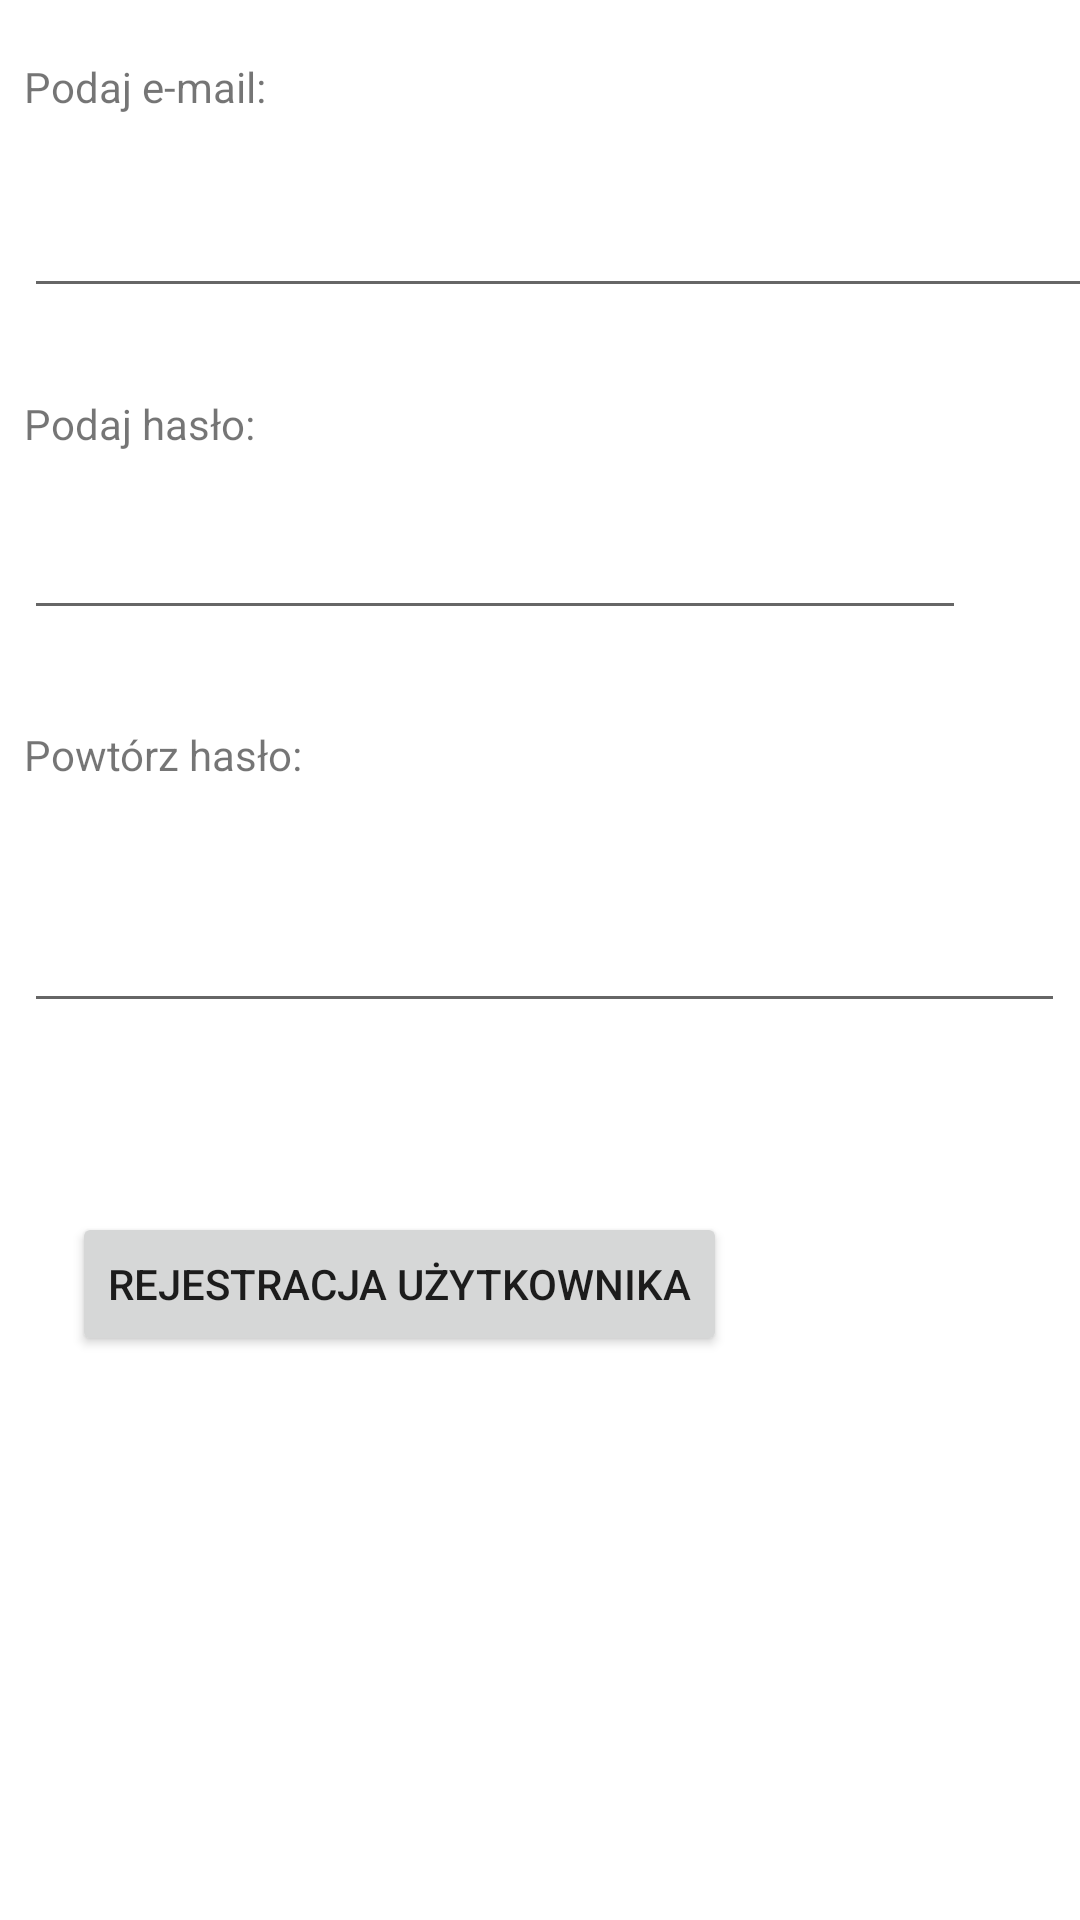

Produce the Android XML layout that renders to this screen, including the resource entries it uses.
<!-- AndroidManifest.xml: application theme Theme.MyApplicationEA -->
<!-- res/layout/activity_regestration.xml -->
<?xml version="1.0" encoding="utf-8"?>
<androidx.constraintlayout.widget.ConstraintLayout xmlns:android="http://schemas.android.com/apk/res/android"
    xmlns:app="http://schemas.android.com/apk/res-auto"
    xmlns:tools="http://schemas.android.com/tools"
    android:layout_width="match_parent"
    android:layout_height="match_parent"
    tools:context=".RegestrationActivity">

    <androidx.constraintlayout.widget.ConstraintLayout
        android:layout_width="409dp"
        android:layout_height="729dp"
        tools:layout_editor_absoluteX="1dp"
        tools:layout_editor_absoluteY="1dp">

        <TextView
            android:id="@+id/textView4"
            android:layout_width="wrap_content"
            android:layout_height="wrap_content"
            android:layout_marginStart="8dp"
            android:layout_marginTop="16dp"
            android:layout_marginBottom="22dp"
            android:paddingTop="10px"
            android:text="Podaj e-mail:"
            app:layout_constraintBottom_toTopOf="@+id/editTextTextPersonName"
            app:layout_constraintStart_toStartOf="parent"
            app:layout_constraintTop_toTopOf="parent" />

        <EditText
            android:id="@+id/editTextTextPersonName"
            android:layout_width="386dp"
            android:layout_height="0dp"
            android:layout_marginStart="8dp"
            android:layout_marginBottom="29dp"
            android:ems="10"
            android:inputType="textPersonName"
            app:layout_constraintBottom_toTopOf="@+id/textView5"
            app:layout_constraintStart_toStartOf="parent"
            app:layout_constraintTop_toBottomOf="@+id/textView4" />

        <TextView
            android:id="@+id/textView5"
            android:layout_width="wrap_content"
            android:layout_height="wrap_content"
            android:layout_marginStart="8dp"
            android:layout_marginBottom="17dp"
            android:text="Podaj hasło:"
            app:layout_constraintBottom_toTopOf="@+id/editTextTextPassword2"
            app:layout_constraintStart_toStartOf="parent"
            app:layout_constraintTop_toBottomOf="@+id/editTextTextPersonName" />

        <Button
            android:id="@+id/button3"
            android:layout_width="wrap_content"
            android:layout_height="wrap_content"
            android:layout_marginStart="24dp"
            android:layout_marginBottom="277dp"
            android:text="Rejestracja użytkownika"
            app:layout_constraintBottom_toBottomOf="parent"
            app:layout_constraintStart_toStartOf="parent" />

        <EditText
            android:id="@+id/editTextTextPassword"
            android:layout_width="347dp"
            android:layout_height="48dp"
            android:layout_marginStart="8dp"
            android:layout_marginTop="32dp"
            android:ems="10"
            android:inputType="textPassword"
            app:layout_constraintStart_toStartOf="parent"
            app:layout_constraintTop_toBottomOf="@+id/textView6" />

        <TextView
            android:id="@+id/textView6"
            android:layout_width="wrap_content"
            android:layout_height="wrap_content"
            android:layout_marginEnd="308dp"
            android:layout_marginBottom="468dp"
            android:text="Powtórz hasło:"
            app:layout_constraintBottom_toBottomOf="parent"
            app:layout_constraintEnd_toEndOf="parent"
            app:layout_constraintTop_toBottomOf="@+id/editTextTextPassword2" />

        <EditText
            android:id="@+id/editTextTextPassword2"
            android:layout_width="314dp"
            android:layout_height="0dp"
            android:layout_marginStart="3dp"
            android:layout_marginEnd="3dp"
            android:layout_marginBottom="32dp"
            android:ems="10"
            android:inputType="textPassword"
            app:layout_constraintBottom_toTopOf="@+id/textView6"
            app:layout_constraintEnd_toEndOf="parent"
            app:layout_constraintHorizontal_bias="0.056"
            app:layout_constraintStart_toStartOf="parent"
            app:layout_constraintTop_toBottomOf="@+id/textView5" />
    </androidx.constraintlayout.widget.ConstraintLayout>
</androidx.constraintlayout.widget.ConstraintLayout>
<!-- resources referenced by this layout -->
<resources>
  <style name="Theme.MyApplicationEA" parent="Theme.MaterialComponents.DayNight.DarkActionBar">
          
          <item name="colorPrimary">@color/purple_500</item>
          <item name="colorPrimaryVariant">@color/purple_700</item>
          <item name="colorOnPrimary">@color/white</item>
          
          <item name="colorSecondary">@color/teal_200</item>
          <item name="colorSecondaryVariant">@color/teal_700</item>
          <item name="colorOnSecondary">@color/black</item>
          
          <item name="android:statusBarColor" tools:targetApi="l">?attr/colorPrimaryVariant</item>
          
          <item name="windowNoTitle">true</item>
      </style>
  <!-- not gathered from this repository: default colours our renderer supplied (Android Studio template values) -->
  <color name="purple_500">#FF6200EE</color>
  <color name="purple_700">#FF3700B3</color>
  <color name="teal_200">#FF03DAC5</color>
  <color name="teal_700">#FF018786</color>
  <color name="black">#FF000000</color>
  <color name="white">#FFFFFFFF</color>
</resources>
